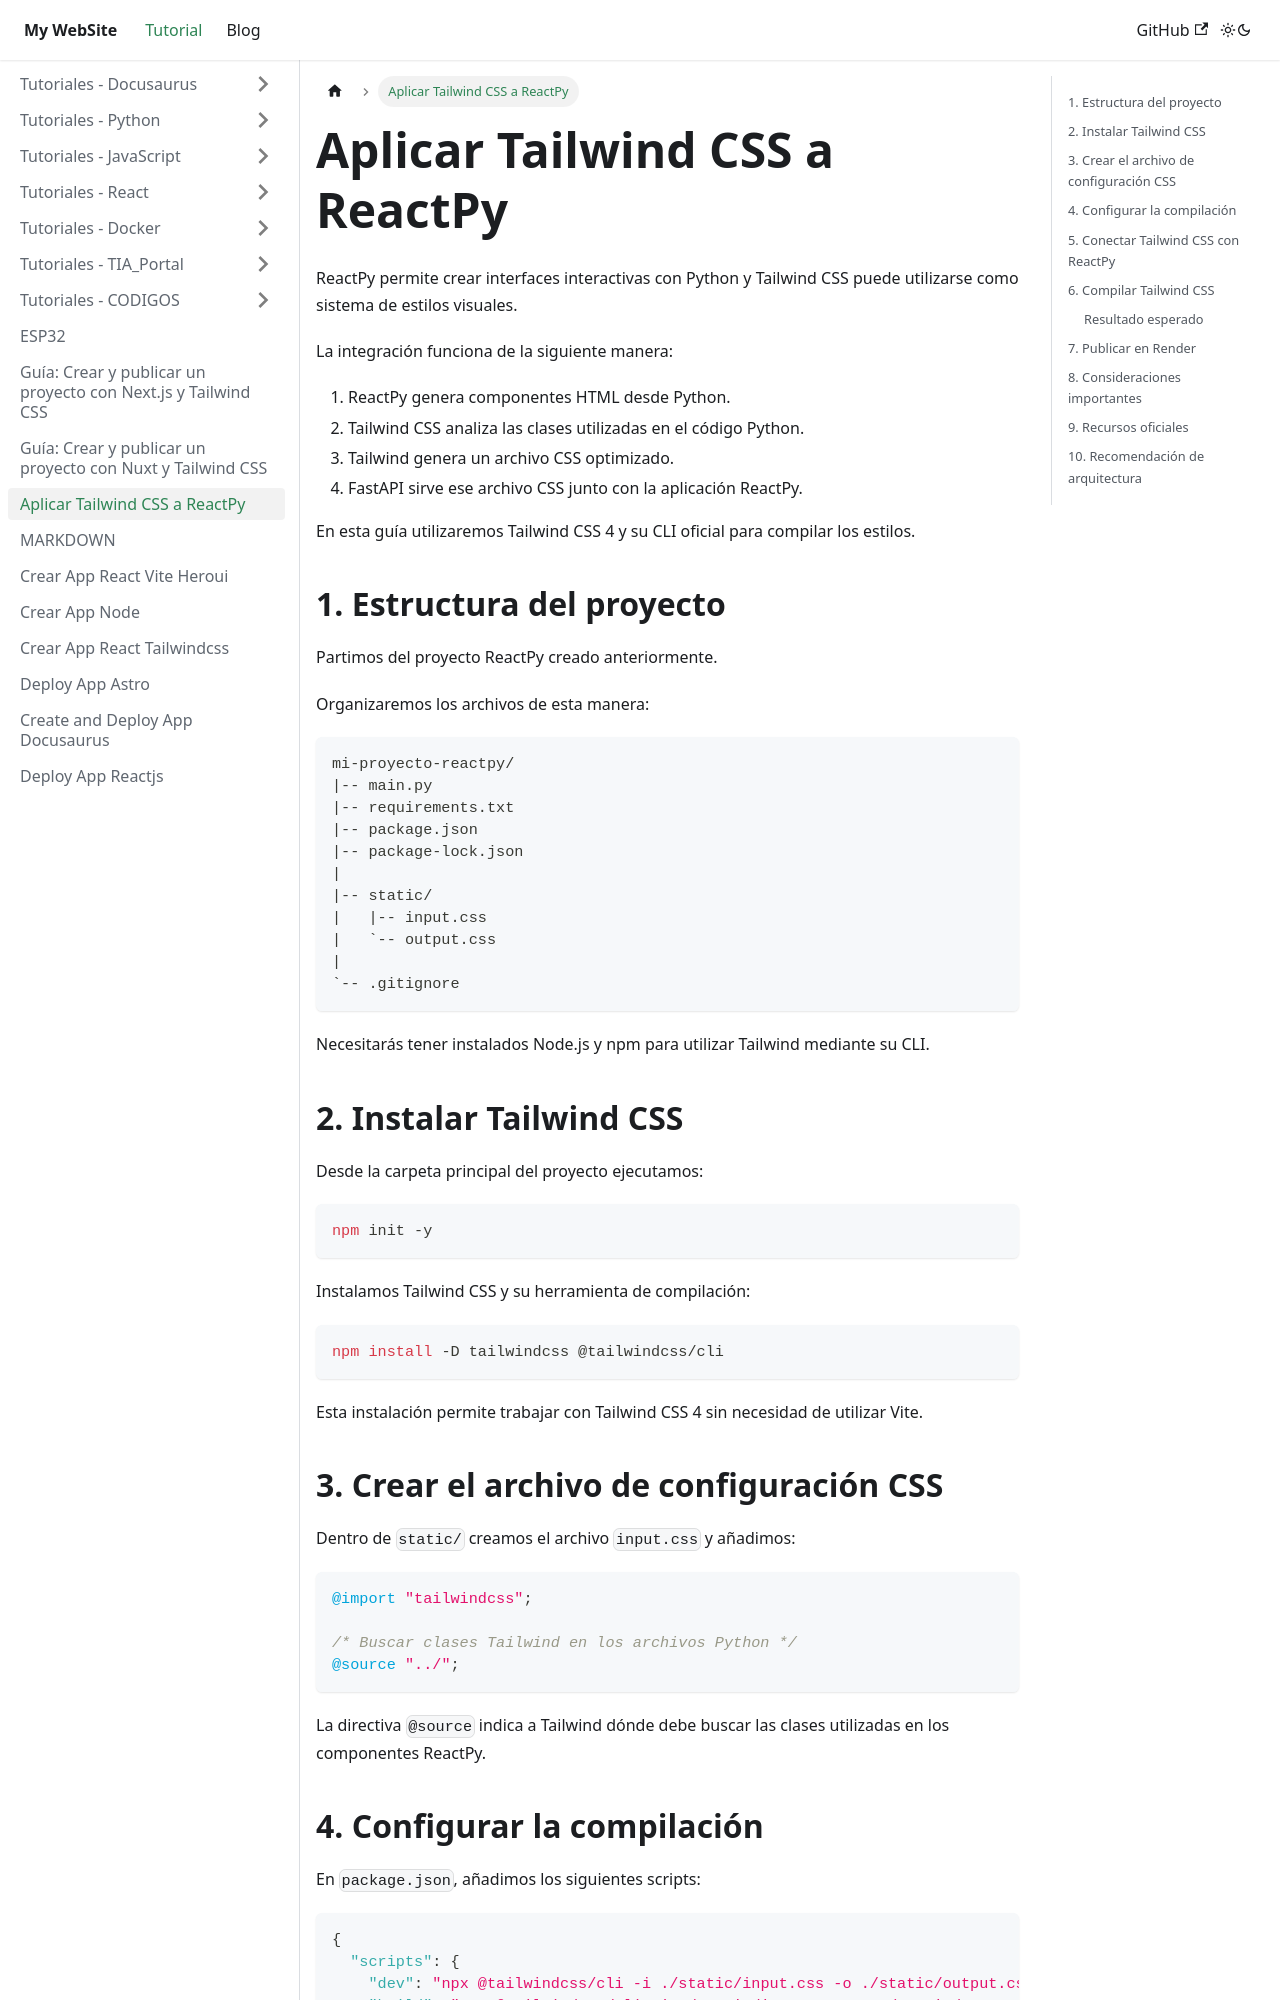

repository: juamaya/mydoc · page: docs/GUIA-ReactPY-TAILWINDCSS.html · generator: docusaurus

---
title: "Aplicar Tailwind CSS a ReactPy"
pubDate: "May 5 2024"
heroImage: "/assets/tailwindcss.jpg"
tags: ["ReactPy", "Python", "Tailwind CSS", "FastAPI"]
---

# Aplicar Tailwind CSS a ReactPy

ReactPy permite crear interfaces interactivas con Python y Tailwind CSS puede utilizarse como sistema de estilos visuales.

La integración funciona de la siguiente manera:

1. ReactPy genera componentes HTML desde Python.
2. Tailwind CSS analiza las clases utilizadas en el código Python.
3. Tailwind genera un archivo CSS optimizado.
4. FastAPI sirve ese archivo CSS junto con la aplicación ReactPy.

En esta guía utilizaremos Tailwind CSS 4 y su CLI oficial para compilar los estilos.

## 1. Estructura del proyecto

Partimos del proyecto ReactPy creado anteriormente.

Organizaremos los archivos de esta manera:

```text
mi-proyecto-reactpy/
|-- main.py
|-- requirements.txt
|-- package.json
|-- package-lock.json
|
|-- static/
|   |-- input.css
|   `-- output.css
|
`-- .gitignore
```

Necesitarás tener instalados Node.js y npm para utilizar Tailwind mediante su CLI.

## 2. Instalar Tailwind CSS

Desde la carpeta principal del proyecto ejecutamos:

```bash
npm init -y
```

Instalamos Tailwind CSS y su herramienta de compilación:

```bash
npm install -D tailwindcss @tailwindcss/cli
```

Esta instalación permite trabajar con Tailwind CSS 4 sin necesidad de utilizar Vite.

## 3. Crear el archivo de configuración CSS

Dentro de `static/` creamos el archivo `input.css` y añadimos:

```css
@import "tailwindcss";

/* Buscar clases Tailwind en los archivos Python */
@source "../";
```

La directiva `@source` indica a Tailwind dónde debe buscar las clases utilizadas en los componentes ReactPy.
